Image classification data set "Classifying-PET-Bottles" (catherinedaou/Classifying-PET-Bottles on GitHub). Class labels (6): bottle 1000 ml, bottle 1500 ml, bottle 2000 ml, bottle 250 ml, bottle 330 ml, bottle 500 ml.

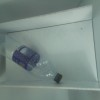
Label: bottle 1500 ml

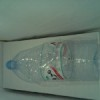
Label: bottle 1500 ml

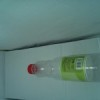
Label: bottle 500 ml

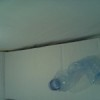
Label: bottle 500 ml

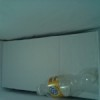
Label: bottle 330 ml

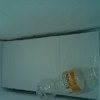
Label: bottle 330 ml
